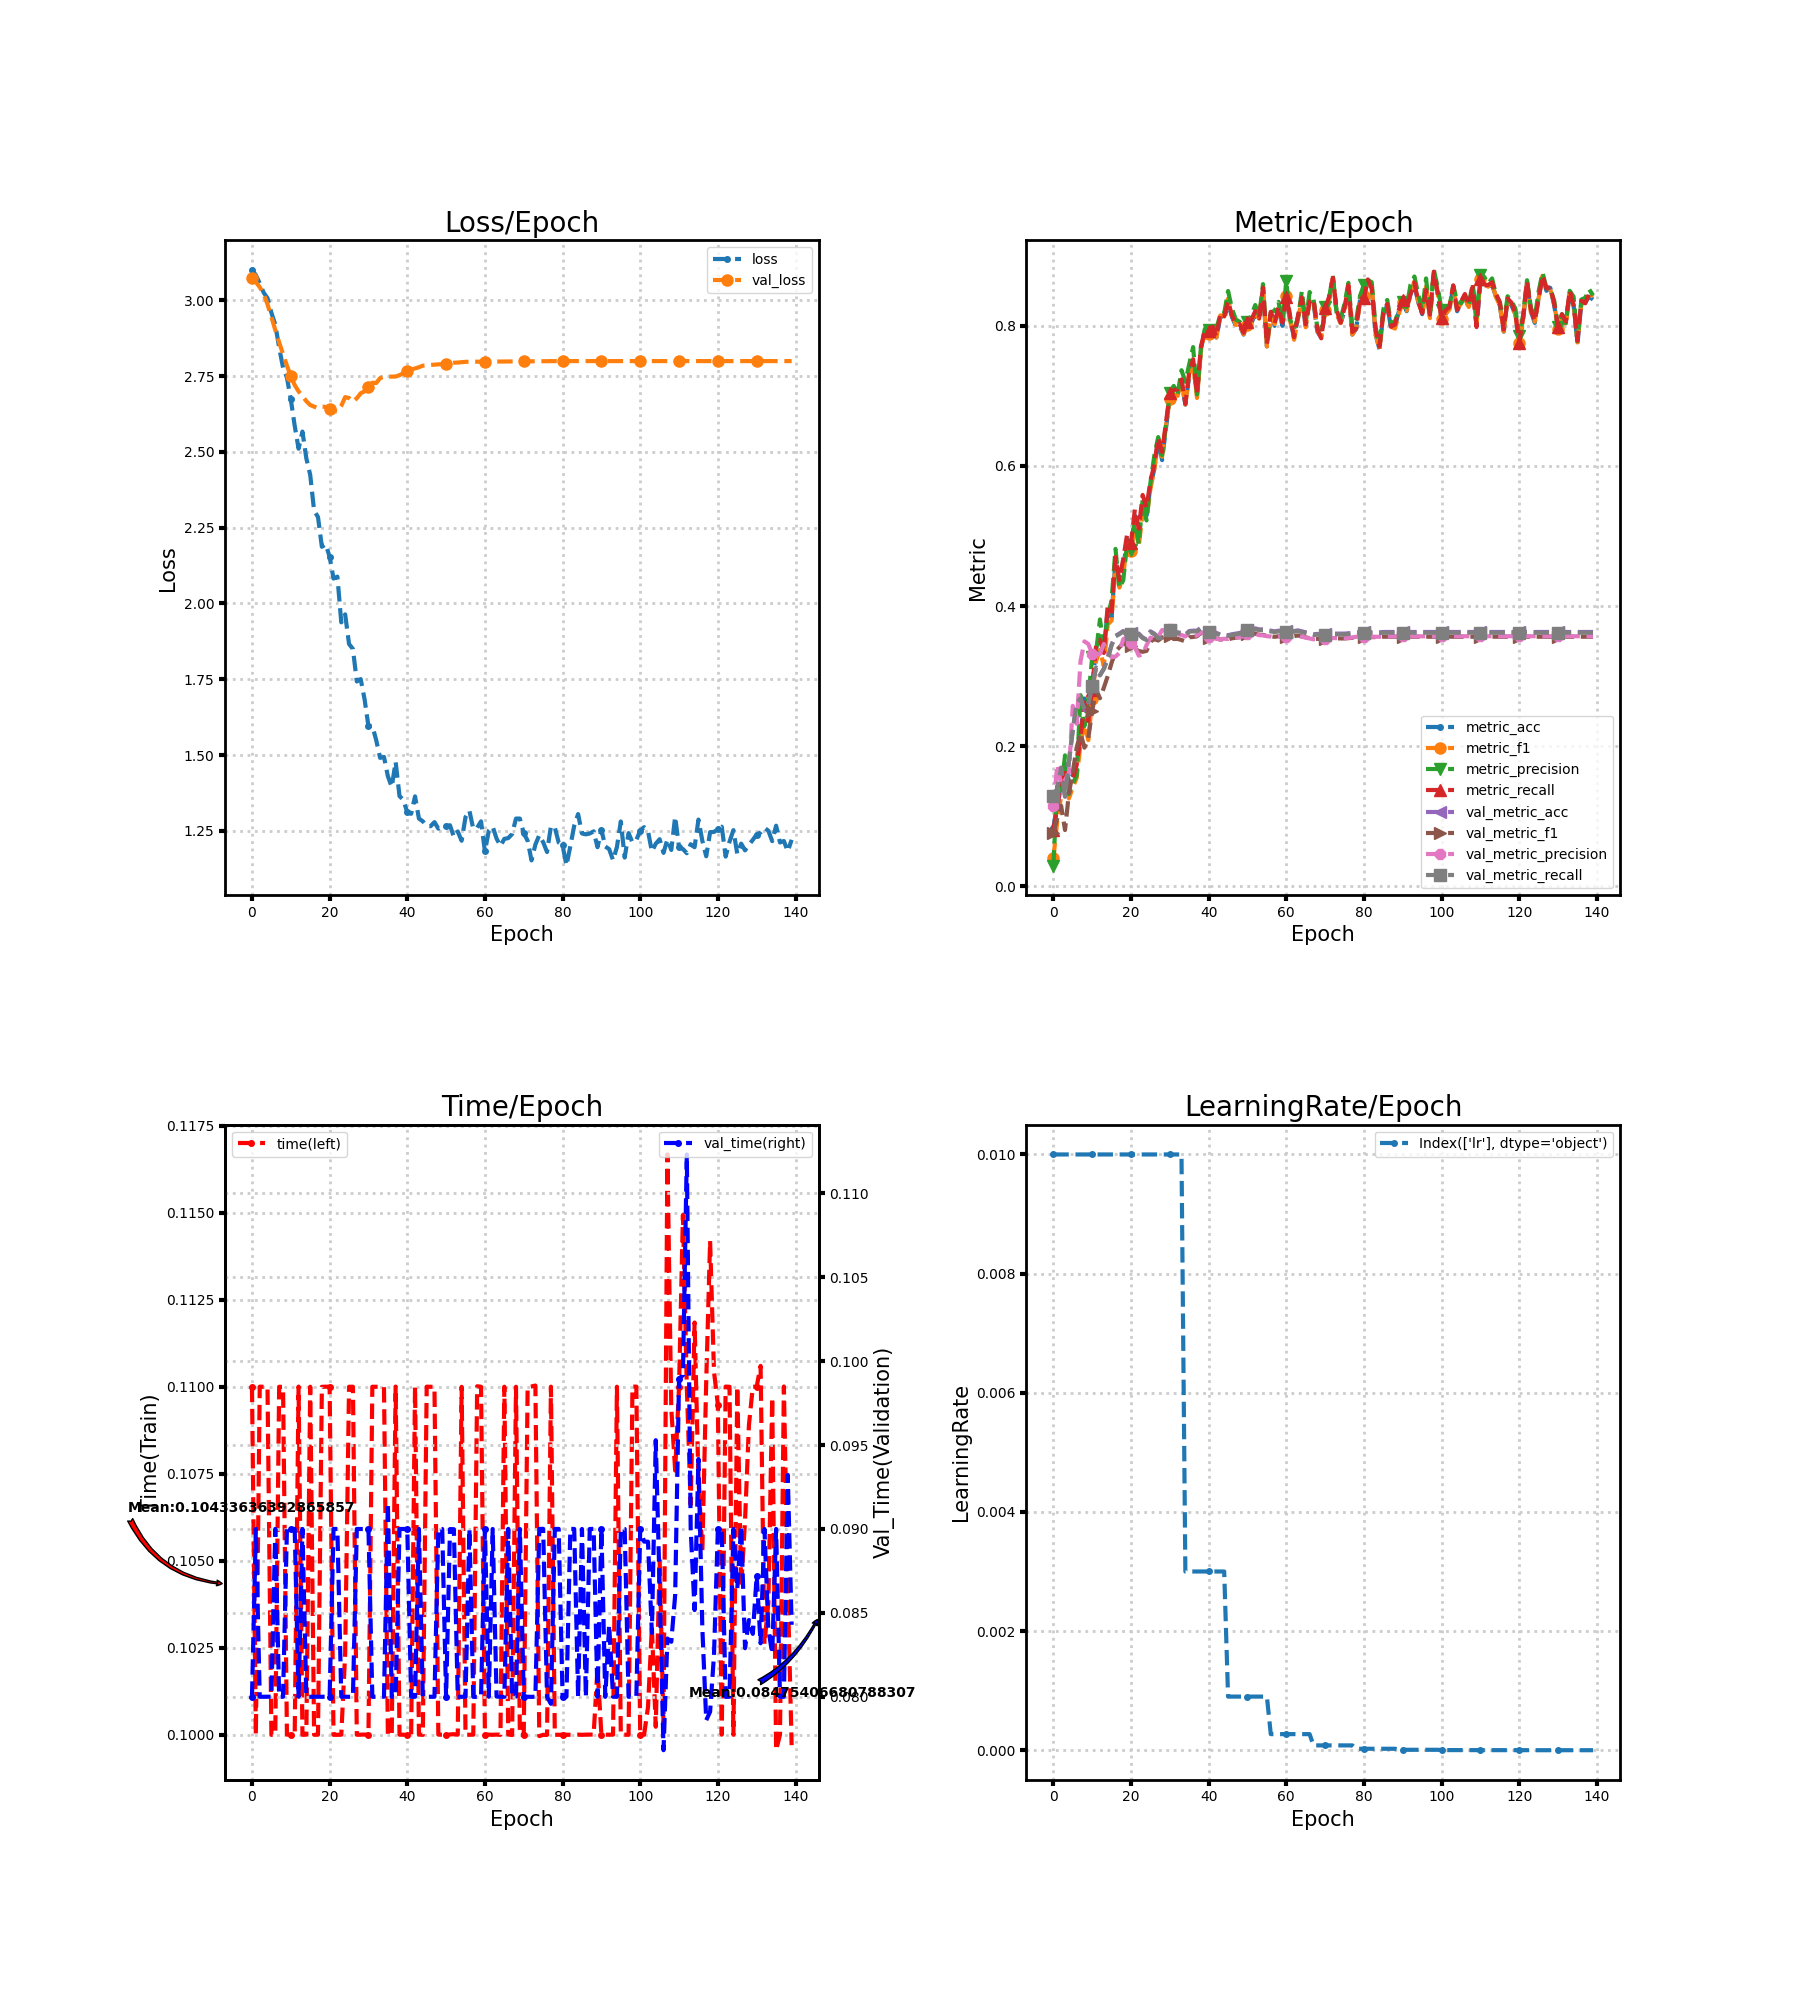

Source data for this figure (header and first rows):
loss, metric_acc, metric_f1, metric_precision, metric_recall, time, lr, val_loss, val_metric_acc, val_metric_f1, val_metric_precision, val_metric_recall, val_time
3.1, 0.08333, 0.04007, 0.02957, 0.08056, 0.11, 0.01, 3.072, 0.1278, 0.07625, 0.1139, 0.1285, 0.08
3.083, 0.1167, 0.0922, 0.1429, 0.1123, 0.1, 0.01, 3.06, 0.1389, 0.09639, 0.1735, 0.1396, 0.09
3.056, 0.15, 0.1288, 0.1328, 0.1444, 0.11, 0.01, 3.043, 0.1685, 0.1149, 0.1453, 0.1694, 0.08
3.025, 0.175, 0.1494, 0.1868, 0.1687, 0.11, 0.01, 3.021, 0.1278, 0.08024, 0.1515, 0.1285, 0.08
3.007, 0.15, 0.1253, 0.1315, 0.1452, 0.11, 0.01, 2.986, 0.1773, 0.1323, 0.1617, 0.1782, 0.08
2.959, 0.1583, 0.1408, 0.147, 0.1526, 0.1, 0.01, 2.945, 0.2227, 0.163, 0.2575, 0.2236, 0.08
2.919, 0.1792, 0.1545, 0.158, 0.173, 0.1, 0.01, 2.902, 0.2602, 0.1979, 0.2318, 0.2612, 0.09
2.844, 0.2167, 0.2032, 0.2729, 0.2122, 0.11, 0.01, 2.86, 0.2671, 0.2186, 0.3215, 0.2682, 0.08
2.777, 0.2708, 0.2316, 0.2289, 0.2621, 0.11, 0.01, 2.822, 0.2519, 0.1978, 0.3496, 0.2527, 0.08
2.745, 0.2417, 0.2087, 0.2684, 0.2358, 0.1, 0.01, 2.784, 0.2597, 0.2117, 0.3458, 0.2604, 0.09
2.673, 0.2833, 0.2673, 0.3269, 0.2807, 0.1, 0.01, 2.749, 0.2856, 0.2503, 0.332, 0.286, 0.09
2.586, 0.3417, 0.3213, 0.3345, 0.3432, 0.1, 0.01, 2.72, 0.312, 0.2806, 0.3309, 0.312, 0.09
2.51, 0.3542, 0.3375, 0.3809, 0.3516, 0.11, 0.01, 2.699, 0.3014, 0.2683, 0.3319, 0.301, 0.08
2.567, 0.3333, 0.3142, 0.3422, 0.333, 0.1, 0.01, 2.684, 0.3106, 0.2834, 0.3459, 0.3102, 0.09
2.478, 0.3958, 0.3738, 0.3837, 0.4009, 0.1, 0.01, 2.667, 0.3255, 0.3, 0.3335, 0.3248, 0.08
2.424, 0.3833, 0.3793, 0.4086, 0.3918, 0.11, 0.01, 2.654, 0.3449, 0.319, 0.327, 0.3442, 0.08
2.306, 0.4667, 0.4603, 0.4816, 0.4699, 0.1, 0.01, 2.649, 0.3574, 0.3348, 0.3279, 0.3567, 0.08
2.285, 0.4292, 0.4263, 0.4261, 0.4373, 0.1, 0.01, 2.644, 0.3606, 0.3411, 0.333, 0.3598, 0.08
2.187, 0.4542, 0.4439, 0.4368, 0.4676, 0.11, 0.01, 2.649, 0.3644, 0.3473, 0.3528, 0.3636, 0.08
2.195, 0.4958, 0.4918, 0.4907, 0.5024, 0.11, 0.01, 2.648, 0.3588, 0.3438, 0.3558, 0.3579, 0.08
2.154, 0.4833, 0.4792, 0.4807, 0.4903, 0.11, 0.01, 2.64, 0.3616, 0.3429, 0.3468, 0.3606, 0.08
2.082, 0.5292, 0.5146, 0.5229, 0.538, 0.1, 0.01, 2.636, 0.3606, 0.339, 0.3415, 0.3596, 0.09
2.088, 0.5, 0.4849, 0.4885, 0.5106, 0.1, 0.01, 2.633, 0.3606, 0.3358, 0.3292, 0.3596, 0.09
1.937, 0.5458, 0.5332, 0.5517, 0.5585, 0.1, 0.01, 2.652, 0.3551, 0.3347, 0.3315, 0.3541, 0.08
1.964, 0.5292, 0.5243, 0.5222, 0.5406, 0.1023, 0.01, 2.68, 0.3523, 0.336, 0.3441, 0.3515, 0.08
1.866, 0.5708, 0.5673, 0.5759, 0.5788, 0.11, 0.01, 2.677, 0.3639, 0.3493, 0.3549, 0.363, 0.08
1.85, 0.5958, 0.5942, 0.6146, 0.6015, 0.11, 0.01, 2.666, 0.3606, 0.3527, 0.354, 0.3597, 0.08
1.742, 0.6375, 0.637, 0.6412, 0.6403, 0.1, 0.01, 2.677, 0.3551, 0.3508, 0.3559, 0.3541, 0.09
1.751, 0.6083, 0.6132, 0.6154, 0.62, 0.1, 0.01, 2.693, 0.3556, 0.355, 0.3657, 0.3545, 0.09
1.684, 0.6542, 0.657, 0.6576, 0.6616, 0.1, 0.01, 2.699, 0.3593, 0.3566, 0.3647, 0.3583, 0.09
1.595, 0.6958, 0.6962, 0.7047, 0.704, 0.1, 0.01, 2.715, 0.3662, 0.3577, 0.3673, 0.3654, 0.09
1.597, 0.7, 0.7025, 0.7142, 0.7083, 0.11, 0.01, 2.728, 0.3625, 0.3529, 0.3628, 0.3616, 0.08
1.549, 0.7042, 0.7001, 0.7019, 0.7095, 0.11, 0.01, 2.727, 0.3625, 0.3531, 0.3596, 0.3616, 0.08
1.491, 0.7208, 0.7218, 0.7366, 0.7235, 0.11, 0.01, 2.743, 0.3616, 0.3515, 0.3587, 0.3606, 0.08
1.494, 0.6875, 0.6879, 0.7201, 0.6885, 0.11, 0.003, 2.747, 0.3593, 0.3495, 0.3566, 0.3583, 0.08
1.43, 0.7292, 0.733, 0.7454, 0.7339, 0.1, 0.003, 2.748, 0.3644, 0.3555, 0.3617, 0.3634, 0.09154
1.395, 0.7458, 0.7455, 0.7696, 0.7524, 0.1, 0.003, 2.748, 0.3648, 0.3559, 0.3581, 0.3638, 0.08
1.478, 0.7, 0.697, 0.702, 0.7029, 0.11, 0.003, 2.748, 0.3648, 0.3568, 0.3578, 0.3639, 0.08
1.365, 0.7667, 0.7636, 0.7683, 0.77, 0.1, 0.003, 2.753, 0.369, 0.3618, 0.3629, 0.3681, 0.09
1.352, 0.7917, 0.7907, 0.7955, 0.7933, 0.1, 0.003, 2.759, 0.3681, 0.3597, 0.3603, 0.3672, 0.09
1.31, 0.7917, 0.789, 0.7936, 0.7927, 0.1, 0.003, 2.767, 0.3634, 0.3551, 0.3561, 0.3625, 0.09
1.306, 0.7958, 0.7958, 0.8034, 0.7987, 0.1, 0.003, 2.772, 0.3644, 0.356, 0.3567, 0.3634, 0.08
1.364, 0.7833, 0.7834, 0.7959, 0.7844, 0.11, 0.003, 2.775, 0.3616, 0.3537, 0.3535, 0.3606, 0.08
1.29, 0.8125, 0.8149, 0.8162, 0.8181, 0.1, 0.003, 2.779, 0.3593, 0.3522, 0.352, 0.3583, 0.09
1.281, 0.8083, 0.8135, 0.8177, 0.8137, 0.1, 0.003, 2.784, 0.3588, 0.3529, 0.3534, 0.3578, 0.08
1.266, 0.8333, 0.8388, 0.8497, 0.8355, 0.11, 0.0009, 2.785, 0.3583, 0.3523, 0.3529, 0.3574, 0.08
1.265, 0.8125, 0.8161, 0.8246, 0.8148, 0.11, 0.0009, 2.786, 0.3597, 0.3539, 0.3543, 0.3587, 0.08
1.279, 0.8, 0.8014, 0.809, 0.8021, 0.11, 0.0009, 2.787, 0.3606, 0.3548, 0.3552, 0.3597, 0.08
1.257, 0.8, 0.8015, 0.8059, 0.8025, 0.1, 0.0009, 2.788, 0.3616, 0.3554, 0.3555, 0.3606, 0.09
1.266, 0.7875, 0.7883, 0.7953, 0.79, 0.1, 0.0009, 2.789, 0.3639, 0.3573, 0.3573, 0.3629, 0.09
1.265, 0.8042, 0.8009, 0.806, 0.8048, 0.1, 0.0009, 2.791, 0.3662, 0.3595, 0.3595, 0.3652, 0.08
1.268, 0.8042, 0.8072, 0.8148, 0.8085, 0.1, 0.0009, 2.793, 0.3671, 0.36, 0.3601, 0.3661, 0.08999
1.23, 0.8167, 0.8188, 0.8298, 0.821, 0.1, 0.0009, 2.794, 0.3681, 0.3608, 0.3609, 0.3671, 0.08998
1.248, 0.8083, 0.8103, 0.8134, 0.8109, 0.1, 0.0009, 2.794, 0.3667, 0.3589, 0.3584, 0.3657, 0.08
1.217, 0.85, 0.8527, 0.8596, 0.8546, 0.11, 0.0009, 2.796, 0.3667, 0.3588, 0.3581, 0.3657, 0.08
1.295, 0.7708, 0.7704, 0.7748, 0.7737, 0.1, 0.0009, 2.797, 0.3653, 0.3576, 0.357, 0.3643, 0.08
1.316, 0.8167, 0.8119, 0.8193, 0.82, 0.1, 0.00027, 2.797, 0.3648, 0.357, 0.3565, 0.3638, 0.09
1.256, 0.8, 0.8026, 0.8216, 0.804, 0.1, 0.00027, 2.797, 0.3639, 0.356, 0.3555, 0.3629, 0.08
1.26, 0.825, 0.8254, 0.8343, 0.8271, 0.11, 0.00027, 2.797, 0.3648, 0.3569, 0.3564, 0.3638, 0.07999
1.281, 0.8, 0.8012, 0.8063, 0.8045, 0.11, 0.00027, 2.797, 0.3644, 0.3565, 0.3559, 0.3633, 0.08
... 80 more rows
